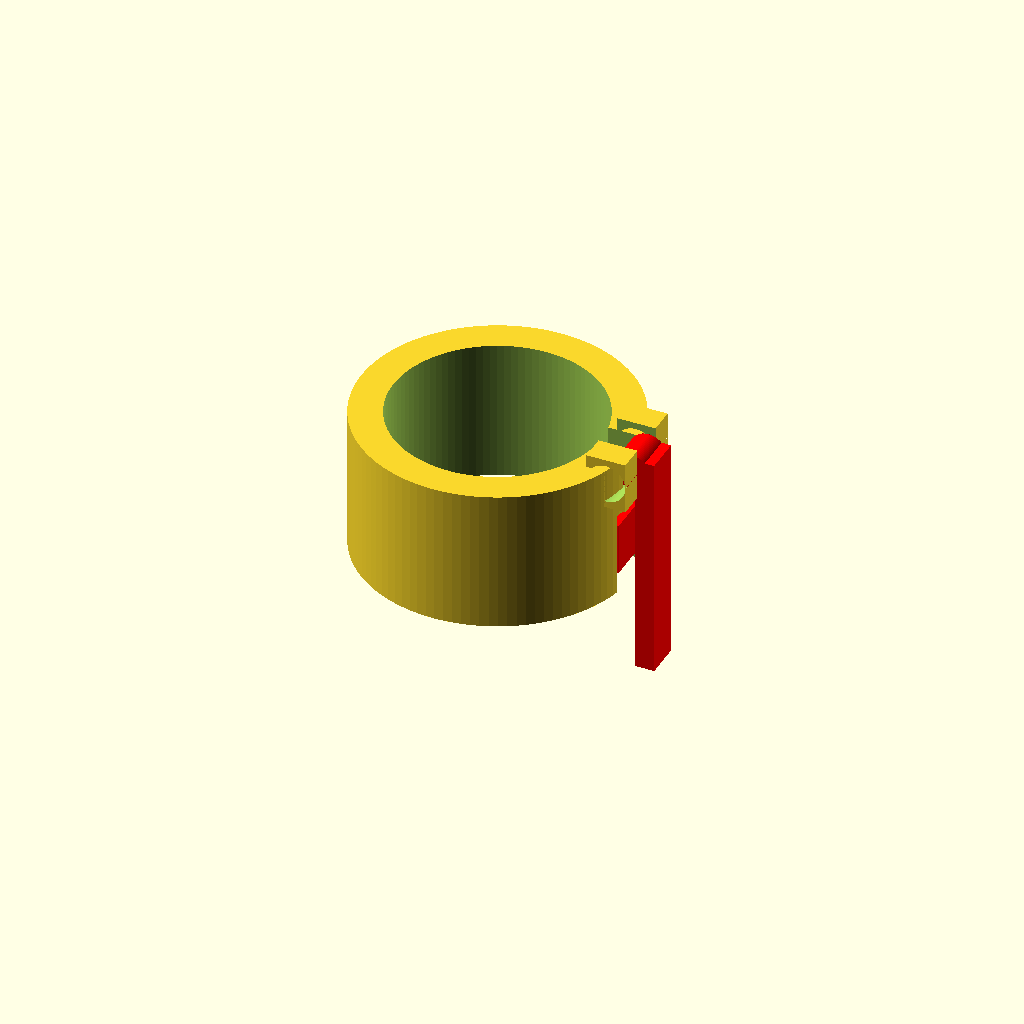
Cell 1: the model at its default parameters.
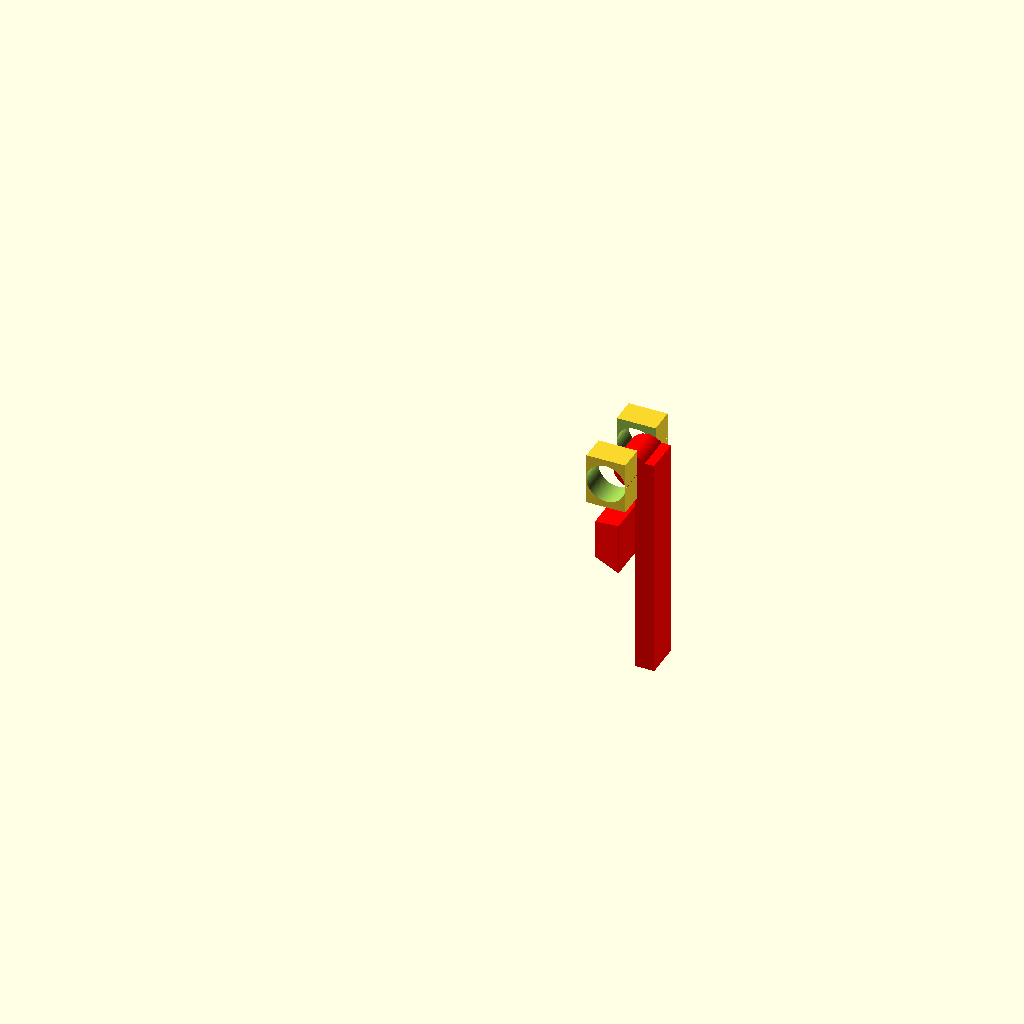
Cell 2: the same model with id_tube = 64.
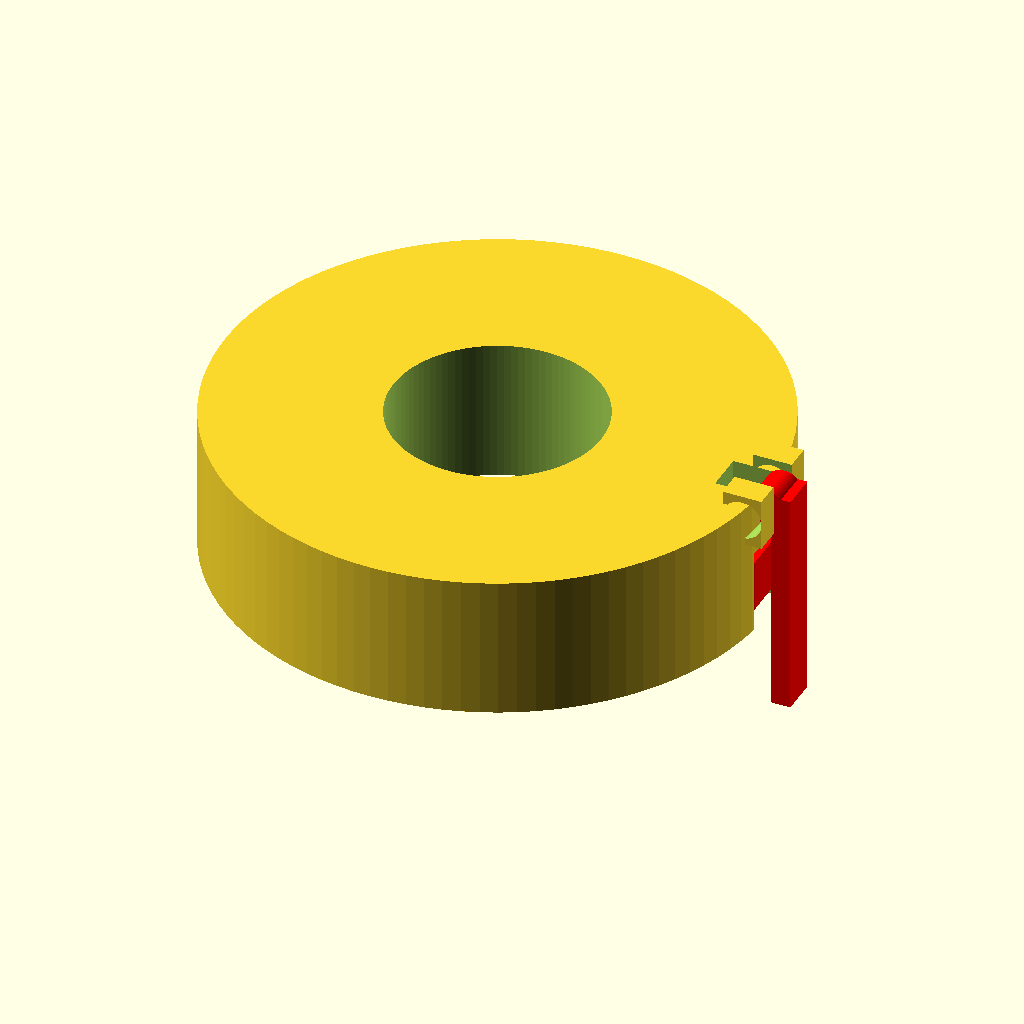
Cell 3: od_tube = 84 (everything else at default).
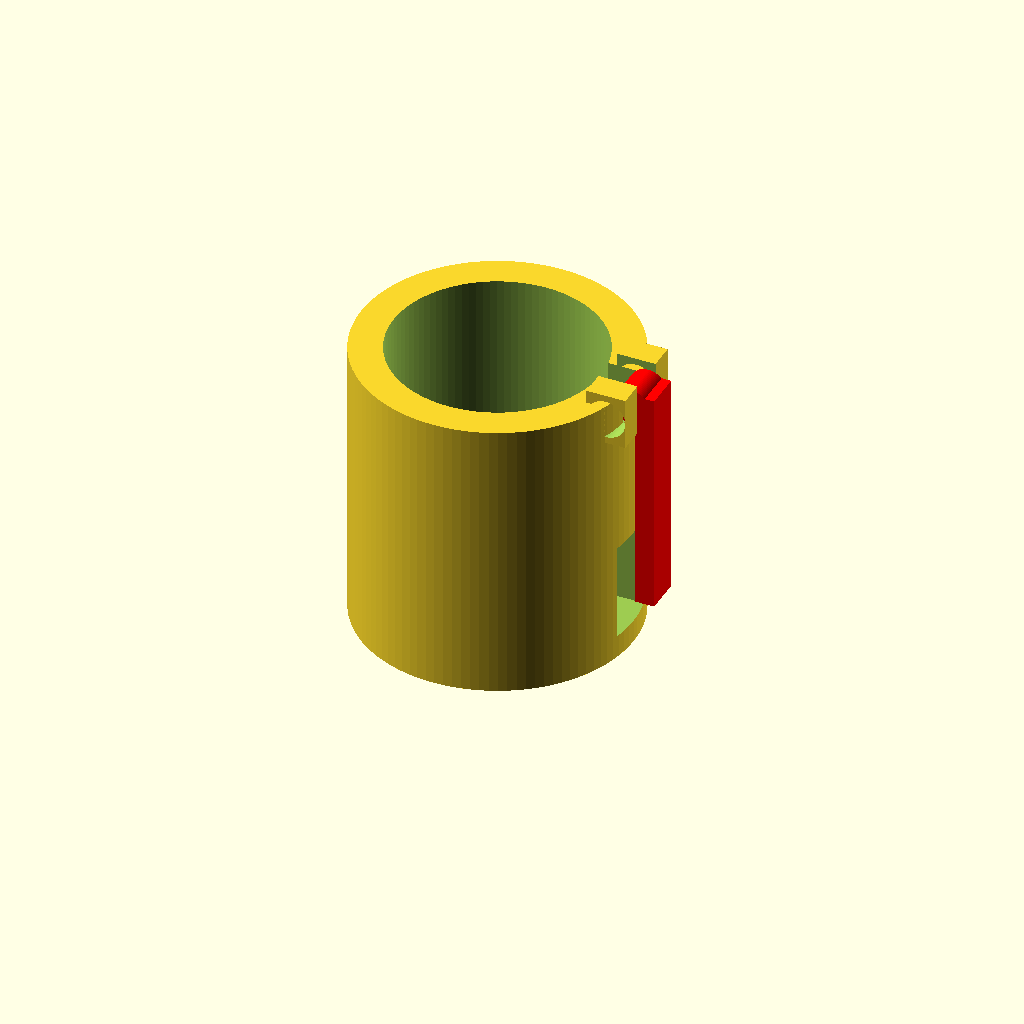
Cell 4: the same model with len_tube = 44.
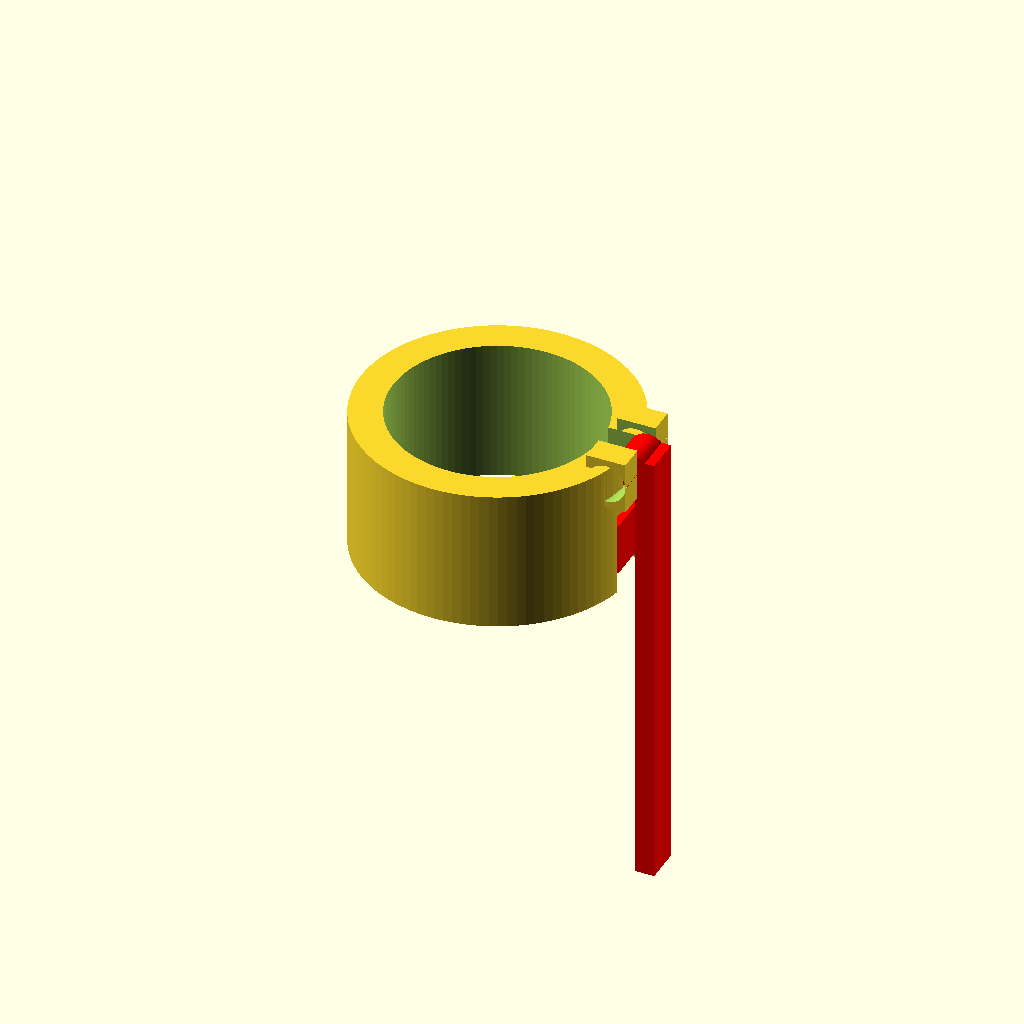
Cell 5: lever_length = 70 (everything else at default).
One fixed orthographic camera (rotation 55°, 0°, 25°; colour scheme Cornfield) for every cell.
OpenSCAD source file supra_vcs1832.scad:
// Насадка под Supra VCS-1832
$fn = 100;

// Размеры корпуса
id_tube = 32;       // Внутренний диаметр
od_tube = 42;       // Внешний диаметр
len_tube = 22;      // Общая длина корпуса
wall = 3;           // Толщина стенки корпуса (минимальная 2.5-3)

// Размеры рычага и фиксатора
lever_length = 35;
axis_slot_w = 6;
axis_d = 5.7;
bump_h = 4;
bump_w = 8;
slot_w = 9;
slot_d = 4.5;

module housing() {
    difference() {
        // Основной корпус
        cylinder(d=od_tube, h=len_tube, center=true);

        // Внутреннее отверстие под трубу
        cylinder(d=id_tube, h=len_tube + 2, center=true);

        // Паз под ось рычага (6 мм ширина) - сверху
        translate([od_tube/2 - 2, 0, len_tube/2])
            cube([10, axis_slot_w, 10], center=true);

        // Паз под фиксатор (ширина 9, глубина 4.5) - снизу рычага
        translate([od_tube/2 - slot_d/2 + 0.1, 0, -len_tube/4])
            cube([slot_d + 2, slot_w, 15], center=true);
    }

    // Крепления оси на корпусе
    translate([od_tube/2 - 1, 0, len_tube/2 - 2]) {
        difference() {
            cube([6, 14, 8], center=true);
            cube([7, axis_slot_w, 10], center=true);
            rotate([90, 0, 0]) cylinder(d=axis_d + 0.3, h=16, center=true);
        }
    }
}

module lever() {
    // Рычаг расположен в рабочем положении (собранный вид)
    translate([od_tube/2 + 1, 0, len_tube/2 - 2]) {

        // Ось рычага (5.7 мм)
        rotate([90, 0, 0]) cylinder(d=axis_d, h=axis_slot_w - 0.4, center=true);

        // Тело рычага (длина 35 мм)
        translate([2, 0, -lever_length/2 + 2]) {
            cube([3, axis_slot_w - 0.4, lever_length], center=true);

            // Выступ-фиксатор (высота 4, ширина 8)
            // Он должен входить в паз корпуса
            translate([-1.5 - bump_h/2, 0, lever_length/2 - 15]) {
                // bump_h = 4, bump_w = 8
                // Сделаем бугорок скругленным
                hull() {
                    cube([0.1, bump_w, bump_w], center=true);
                    translate([-bump_h, 0, 0]) cube([0.1, bump_w-2, bump_w-2], center=true);
                }
            }
        }
    }
}

// Сборка для визуализации
housing();
color("red") lever();
Parameter table extracted from the source (name, type, default, range or options):
id_tube: number, default 32
od_tube: number, default 42
len_tube: number, default 22
wall: number, default 3
lever_length: number, default 35
axis_slot_w: number, default 6
axis_d: number, default 5.7
bump_h: number, default 4
bump_w: number, default 8
slot_w: number, default 9
slot_d: number, default 4.5
